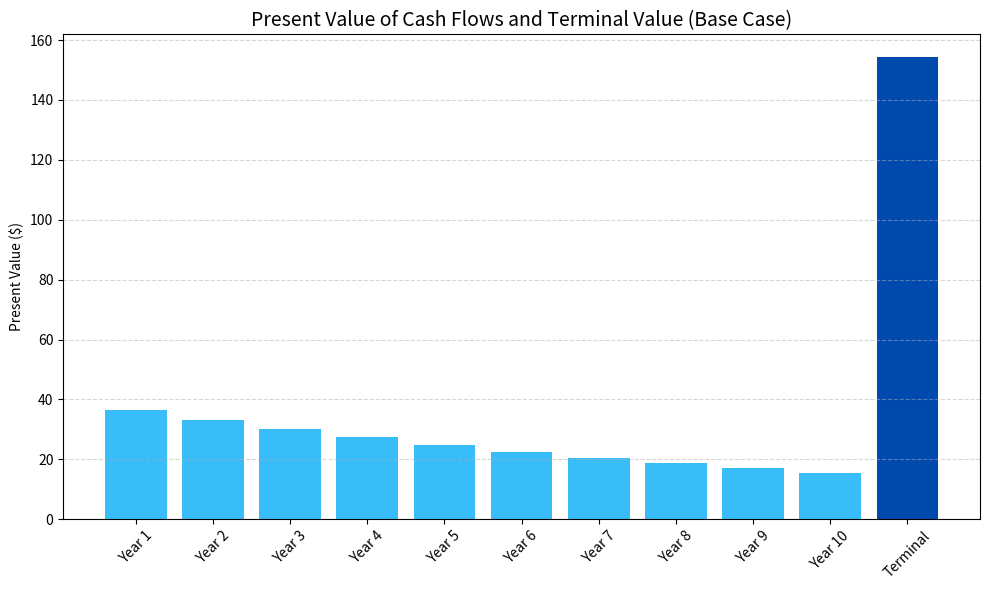
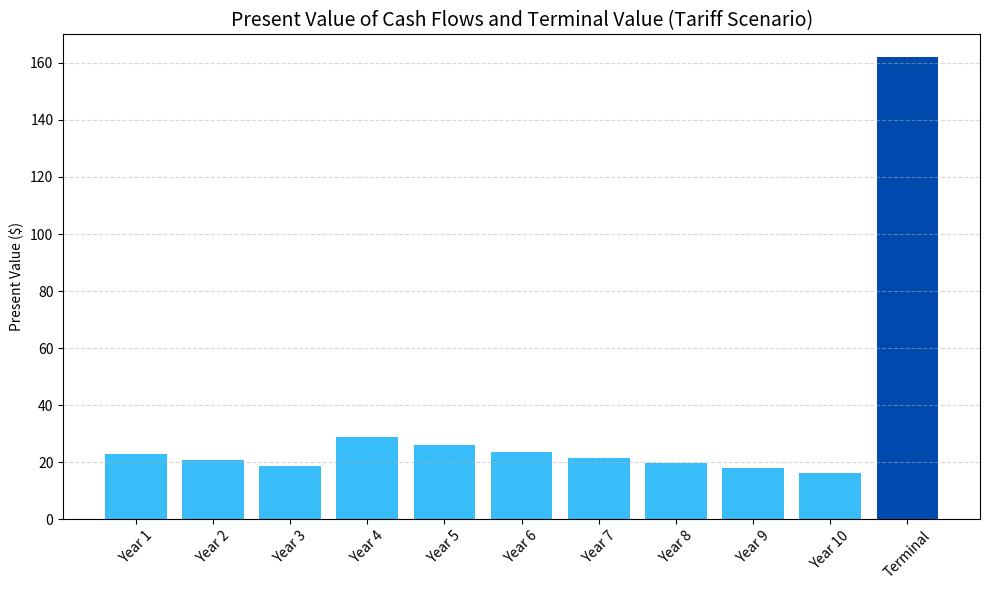
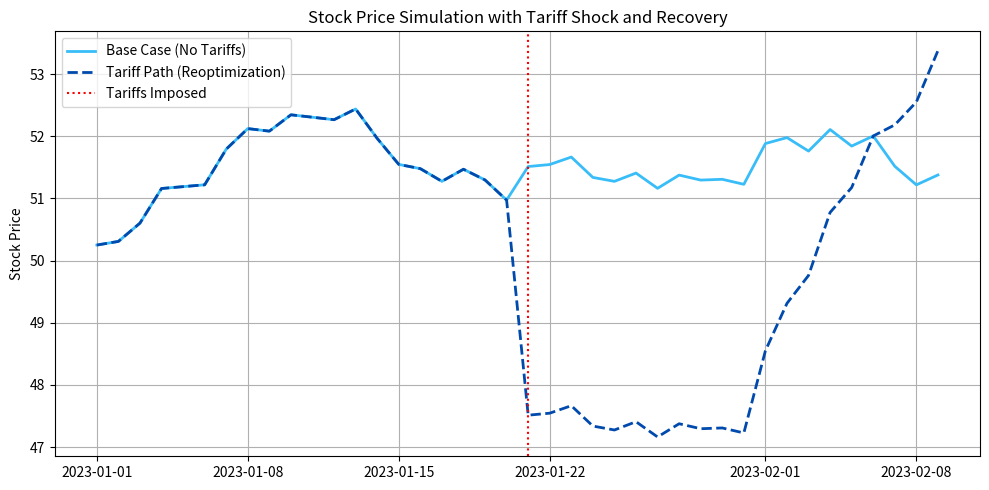

Generate these figures, in order, with matplotlib:
# # Quantitative Lens on Tariffs: DCF, Repricing, and Reoptimization
# 
# This notebook explores how tariffs impact company valuation using a simplified DCF model. We show that while equity prices may drop due to higher costs (policy shock), long-term value can recover or even exceed the original path as firms reoptimize.
# 
# The key insight: **Tariffs create short-term constraints that traders price in quickly. But companies optimize around constraints — and the resulting value gap can offer alpha**.
# 


# ## Step 1: Baseline DCF (No Tariffs)
# 
# We'll model a fictional lemonade stand with the following:
# 
# - Revenue: \$100 per year
# - Costs: \$60 per year
# - Cash Flow = \$40 per year
# - Discount Rate: 10%
# - Time Horizon: 10 years
# - Terminal Value: Constant perpetuity from Year 11
# 
# We'll calculate and visualize:
# - Present Value (PV) of each year's cash flow
# - PV of the terminal value


import numpy as np
import matplotlib.pyplot as plt

# Base case parameters
years = np.arange(1, 11)
discount_rate = 0.10
revenue = 100
cost = 60
cash_flow = revenue - cost

# Cash flows and terminal value
base_cash_flows = np.full(10, cash_flow)
terminal_value = cash_flow / discount_rate
terminal_value_pv = terminal_value / (1 + discount_rate) ** 10
pv_cash_flows = np.array([cf / (1 + discount_rate) ** t for t, cf in enumerate(base_cash_flows, 1)])

print(f"PV of cash flows: ${pv_cash_flows.sum():.2f}")
print(f"PV of terminal value: ${terminal_value_pv:.2f}")
print(f"Total equity value: ${pv_cash_flows.sum() + terminal_value_pv:.2f}")


import numpy as np
import matplotlib.pyplot as plt

# Parameters
years = np.arange(1, 11)
discount_rate = 0.10
revenue = 100
cost = 60
cash_flow = revenue - cost

# Base case cash flows
base_cash_flows = np.full(10, cash_flow)

# Terminal value
terminal_value = cash_flow / discount_rate
terminal_value_pv = terminal_value / (1 + discount_rate) ** 10

# Present value of cash flows
pv_cash_flows = np.array([cf / (1 + discount_rate) ** t for t, cf in enumerate(base_cash_flows, 1)])

# QuantGuild color scheme
# QuantGuild color scheme
blue = '#004aad'
light_blue = '#38bdf8'

# Bar chart: each year's PV + terminal value
labels = [f'Year {i}' for i in range(1, 11)] + ['Terminal']
values = list(pv_cash_flows) + [terminal_value_pv]
colors = [light_blue] * 10 + [blue]

plt.figure(figsize=(10, 6))
plt.bar(labels, values, color=colors)
plt.title("Present Value of Cash Flows and Terminal Value (Base Case)", fontsize=14)
plt.ylabel("Present Value ($)")
plt.xticks(rotation=45)
plt.grid(axis='y', linestyle='--', alpha=0.5)
plt.tight_layout()
plt.show()


# ## Step 3: Introducing Tariffs and Reoptimization
# 
# Let's now introduce a policy shock:
# 
# - Years 1–3: Tariffs increase costs to \\$75 → Cash Flow = \\$25
# - Years 4–10: Company reoptimizes → Costs fall to \\$58 → Cash Flow = \\$42
# - Terminal Value is based on \\$42 cash flows
# 
# We'll recalculate the DCF and compare valuation structure.


# New cash flows under tariff + optimization
tariff_cash_flows = np.concatenate([
    np.full(3, revenue - 75),  # Years 1–3: high cost
    np.full(7, revenue - 58)   # Years 4–10: optimized cost
])
new_terminal_cf = revenue - 58
new_terminal_value = new_terminal_cf / discount_rate
new_terminal_value_pv = new_terminal_value / (1 + discount_rate) ** 10
pv_tariff_cash_flows = np.array([cf / (1 + discount_rate) ** t for t, cf in enumerate(tariff_cash_flows, 1)])

# Labels and values
labels = [f'Year {i}' for i in range(1, 11)] + ['Terminal']
values = list(pv_tariff_cash_flows) + [new_terminal_value_pv]
colors = [light_blue] * 10 + [blue]

plt.figure(figsize=(10, 6))
plt.bar(labels, values, color=colors)
plt.title("Present Value of Cash Flows and Terminal Value (Tariff Scenario)", fontsize=14)
plt.ylabel("Present Value ($)")
plt.xticks(rotation=45)
plt.grid(axis='y', linestyle='--', alpha=0.5)
plt.tight_layout()
plt.show()

print(f"PV of cash flows: ${pv_tariff_cash_flows.sum():.2f}")
print(f"PV of terminal value: ${new_terminal_value_pv:.2f}")
print(f"Total equity value (with tariffs): ${pv_tariff_cash_flows.sum() + new_terminal_value_pv:.2f}")


# ## Step 4: Stock Price Repricing and Recovery
# 
# We'll now simulate stock price behavior to reflect market dynamics:
# 
# - A sudden drop when tariffs are imposed
# - Gradual recovery as the firm reoptimizes
# - Final outperformance vs base case
# 
# This models a **value gap** created by short-term overreaction.


import pandas as pd

# Generate simulated stock prices
np.random.seed(42)
dates = pd.date_range("2023-01-01", periods=40)
base_path = 50 + np.cumsum(np.random.normal(0.1, 0.3, size=40))

# Tariff path: drop at day 20, then recover and exceed
tariff_path = base_path.copy()
tariff_path[20:] -= 4  # Shock
tariff_path[30:] += np.linspace(0, 6, 10)  # Reoptimization reward

# Plotting
plt.figure(figsize=(10, 5))
plt.plot(dates, base_path, label="Base Case (No Tariffs)", linewidth=2, color=light_blue)
plt.plot(dates, tariff_path, label="Tariff Path (Reoptimization)", linewidth=2, color=blue, linestyle='--')
plt.axvline(dates[20], color='red', linestyle=':', label='Tariffs Imposed')
plt.title("Stock Price Simulation with Tariff Shock and Recovery")
plt.ylabel("Stock Price")
plt.legend()
plt.grid(True)
plt.tight_layout()
plt.show()



# ## Key Takeaways
# 
# - Tariffs cause a **short-term valuation shock** due to higher costs.
# - Markets react quickly — sometimes overreact — to these shocks.
# - Companies that **reoptimize efficiently** can recover value over time.
# - This creates a **value gap** that quantitative traders can model and act on.
# 
# Understanding these dynamics is critical for alpha generation in politically sensitive or policy-constrained markets.
# 
